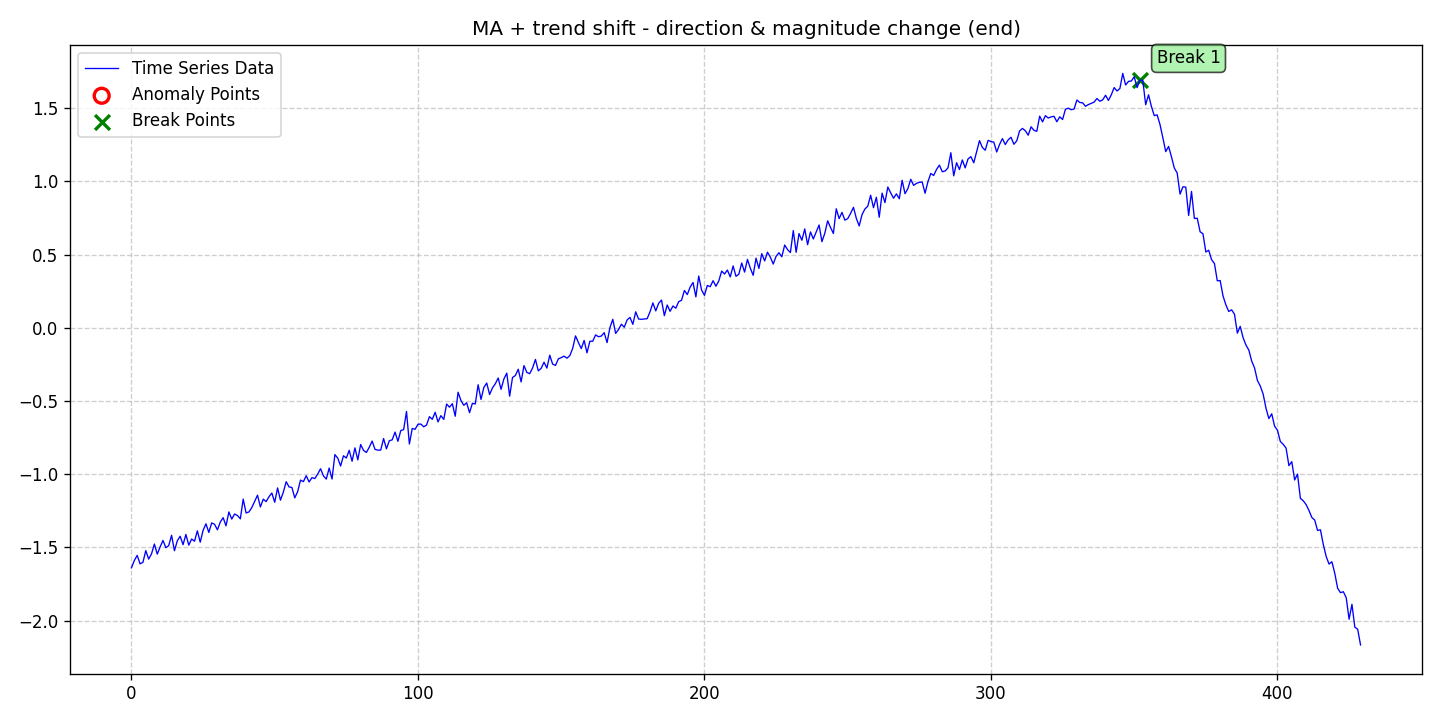

The data file committed next to this chart (first rows):
date, data, stationary, det_lin_up, det_lin_down, det_quad, det_cubic, det_exp, det_damped, stoc_trend, volatility, single_seas, multiple_seas, point_anom_single, point_anom_multi, collect_anom, context_anom, mean_shift, var_shift, trend_shift, point_anom_count, point_anom_location, point_anom_point, collect_anom_count
2020-01-01, -1.639, 0, 0, 0, 0, 0, 0, 0, 0, 0, 0, 0, 0, 0, 0, 0, 0, 0, 1, 0, none, , 0
2020-01-02, -1.59, 0, 0, 0, 0, 0, 0, 0, 0, 0, 0, 0, 0, 0, 0, 0, 0, 0, 1, 0, none, , 0
2020-01-03, -1.554, 0, 0, 0, 0, 0, 0, 0, 0, 0, 0, 0, 0, 0, 0, 0, 0, 0, 1, 0, none, , 0
2020-01-04, -1.612, 0, 0, 0, 0, 0, 0, 0, 0, 0, 0, 0, 0, 0, 0, 0, 0, 0, 1, 0, none, , 0
2020-01-05, -1.602, 0, 0, 0, 0, 0, 0, 0, 0, 0, 0, 0, 0, 0, 0, 0, 0, 0, 1, 0, none, , 0
2020-01-06, -1.522, 0, 0, 0, 0, 0, 0, 0, 0, 0, 0, 0, 0, 0, 0, 0, 0, 0, 1, 0, none, , 0
2020-01-07, -1.58, 0, 0, 0, 0, 0, 0, 0, 0, 0, 0, 0, 0, 0, 0, 0, 0, 0, 1, 0, none, , 0
2020-01-08, -1.544, 0, 0, 0, 0, 0, 0, 0, 0, 0, 0, 0, 0, 0, 0, 0, 0, 0, 1, 0, none, , 0
2020-01-09, -1.477, 0, 0, 0, 0, 0, 0, 0, 0, 0, 0, 0, 0, 0, 0, 0, 0, 0, 1, 0, none, , 0
2020-01-10, -1.546, 0, 0, 0, 0, 0, 0, 0, 0, 0, 0, 0, 0, 0, 0, 0, 0, 0, 1, 0, none, , 0
2020-01-11, -1.497, 0, 0, 0, 0, 0, 0, 0, 0, 0, 0, 0, 0, 0, 0, 0, 0, 0, 1, 0, none, , 0
2020-01-12, -1.452, 0, 0, 0, 0, 0, 0, 0, 0, 0, 0, 0, 0, 0, 0, 0, 0, 0, 1, 0, none, , 0
2020-01-13, -1.502, 0, 0, 0, 0, 0, 0, 0, 0, 0, 0, 0, 0, 0, 0, 0, 0, 0, 1, 0, none, , 0
2020-01-14, -1.488, 0, 0, 0, 0, 0, 0, 0, 0, 0, 0, 0, 0, 0, 0, 0, 0, 0, 1, 0, none, , 0
2020-01-15, -1.417, 0, 0, 0, 0, 0, 0, 0, 0, 0, 0, 0, 0, 0, 0, 0, 0, 0, 1, 0, none, , 0
2020-01-16, -1.523, 0, 0, 0, 0, 0, 0, 0, 0, 0, 0, 0, 0, 0, 0, 0, 0, 0, 1, 0, none, , 0
2020-01-17, -1.455, 0, 0, 0, 0, 0, 0, 0, 0, 0, 0, 0, 0, 0, 0, 0, 0, 0, 1, 0, none, , 0
2020-01-18, -1.424, 0, 0, 0, 0, 0, 0, 0, 0, 0, 0, 0, 0, 0, 0, 0, 0, 0, 1, 0, none, , 0
2020-01-19, -1.481, 0, 0, 0, 0, 0, 0, 0, 0, 0, 0, 0, 0, 0, 0, 0, 0, 0, 1, 0, none, , 0
2020-01-20, -1.412, 0, 0, 0, 0, 0, 0, 0, 0, 0, 0, 0, 0, 0, 0, 0, 0, 0, 1, 0, none, , 0
2020-01-21, -1.485, 0, 0, 0, 0, 0, 0, 0, 0, 0, 0, 0, 0, 0, 0, 0, 0, 0, 1, 0, none, , 0
2020-01-22, -1.442, 0, 0, 0, 0, 0, 0, 0, 0, 0, 0, 0, 0, 0, 0, 0, 0, 0, 1, 0, none, , 0
2020-01-23, -1.458, 0, 0, 0, 0, 0, 0, 0, 0, 0, 0, 0, 0, 0, 0, 0, 0, 0, 1, 0, none, , 0
2020-01-24, -1.387, 0, 0, 0, 0, 0, 0, 0, 0, 0, 0, 0, 0, 0, 0, 0, 0, 0, 1, 0, none, , 0
2020-01-25, -1.464, 0, 0, 0, 0, 0, 0, 0, 0, 0, 0, 0, 0, 0, 0, 0, 0, 0, 1, 0, none, , 0
2020-01-26, -1.383, 0, 0, 0, 0, 0, 0, 0, 0, 0, 0, 0, 0, 0, 0, 0, 0, 0, 1, 0, none, , 0
2020-01-27, -1.339, 0, 0, 0, 0, 0, 0, 0, 0, 0, 0, 0, 0, 0, 0, 0, 0, 0, 1, 0, none, , 0
2020-01-28, -1.398, 0, 0, 0, 0, 0, 0, 0, 0, 0, 0, 0, 0, 0, 0, 0, 0, 0, 1, 0, none, , 0
2020-01-29, -1.333, 0, 0, 0, 0, 0, 0, 0, 0, 0, 0, 0, 0, 0, 0, 0, 0, 0, 1, 0, none, , 0
2020-01-30, -1.342, 0, 0, 0, 0, 0, 0, 0, 0, 0, 0, 0, 0, 0, 0, 0, 0, 0, 1, 0, none, , 0
2020-01-31, -1.38, 0, 0, 0, 0, 0, 0, 0, 0, 0, 0, 0, 0, 0, 0, 0, 0, 0, 1, 0, none, , 0
2020-02-01, -1.327, 0, 0, 0, 0, 0, 0, 0, 0, 0, 0, 0, 0, 0, 0, 0, 0, 0, 1, 0, none, , 0
2020-02-02, -1.297, 0, 0, 0, 0, 0, 0, 0, 0, 0, 0, 0, 0, 0, 0, 0, 0, 0, 1, 0, none, , 0
2020-02-03, -1.353, 0, 0, 0, 0, 0, 0, 0, 0, 0, 0, 0, 0, 0, 0, 0, 0, 0, 1, 0, none, , 0
2020-02-04, -1.258, 0, 0, 0, 0, 0, 0, 0, 0, 0, 0, 0, 0, 0, 0, 0, 0, 0, 1, 0, none, , 0
2020-02-05, -1.306, 0, 0, 0, 0, 0, 0, 0, 0, 0, 0, 0, 0, 0, 0, 0, 0, 0, 1, 0, none, , 0
2020-02-06, -1.272, 0, 0, 0, 0, 0, 0, 0, 0, 0, 0, 0, 0, 0, 0, 0, 0, 0, 1, 0, none, , 0
2020-02-07, -1.282, 0, 0, 0, 0, 0, 0, 0, 0, 0, 0, 0, 0, 0, 0, 0, 0, 0, 1, 0, none, , 0
2020-02-08, -1.305, 0, 0, 0, 0, 0, 0, 0, 0, 0, 0, 0, 0, 0, 0, 0, 0, 0, 1, 0, none, , 0
2020-02-09, -1.17, 0, 0, 0, 0, 0, 0, 0, 0, 0, 0, 0, 0, 0, 0, 0, 0, 0, 1, 0, none, , 0
2020-02-10, -1.265, 0, 0, 0, 0, 0, 0, 0, 0, 0, 0, 0, 0, 0, 0, 0, 0, 0, 1, 0, none, , 0
2020-02-11, -1.258, 0, 0, 0, 0, 0, 0, 0, 0, 0, 0, 0, 0, 0, 0, 0, 0, 0, 1, 0, none, , 0
2020-02-12, -1.228, 0, 0, 0, 0, 0, 0, 0, 0, 0, 0, 0, 0, 0, 0, 0, 0, 0, 1, 0, none, , 0
2020-02-13, -1.186, 0, 0, 0, 0, 0, 0, 0, 0, 0, 0, 0, 0, 0, 0, 0, 0, 0, 1, 0, none, , 0
2020-02-14, -1.143, 0, 0, 0, 0, 0, 0, 0, 0, 0, 0, 0, 0, 0, 0, 0, 0, 0, 1, 0, none, , 0
2020-02-15, -1.224, 0, 0, 0, 0, 0, 0, 0, 0, 0, 0, 0, 0, 0, 0, 0, 0, 0, 1, 0, none, , 0
2020-02-16, -1.17, 0, 0, 0, 0, 0, 0, 0, 0, 0, 0, 0, 0, 0, 0, 0, 0, 0, 1, 0, none, , 0
2020-02-17, -1.187, 0, 0, 0, 0, 0, 0, 0, 0, 0, 0, 0, 0, 0, 0, 0, 0, 0, 1, 0, none, , 0
2020-02-18, -1.154, 0, 0, 0, 0, 0, 0, 0, 0, 0, 0, 0, 0, 0, 0, 0, 0, 0, 1, 0, none, , 0
2020-02-19, -1.129, 0, 0, 0, 0, 0, 0, 0, 0, 0, 0, 0, 0, 0, 0, 0, 0, 0, 1, 0, none, , 0
2020-02-20, -1.192, 0, 0, 0, 0, 0, 0, 0, 0, 0, 0, 0, 0, 0, 0, 0, 0, 0, 1, 0, none, , 0
2020-02-21, -1.094, 0, 0, 0, 0, 0, 0, 0, 0, 0, 0, 0, 0, 0, 0, 0, 0, 0, 1, 0, none, , 0
2020-02-22, -1.177, 0, 0, 0, 0, 0, 0, 0, 0, 0, 0, 0, 0, 0, 0, 0, 0, 0, 1, 0, none, , 0
2020-02-23, -1.123, 0, 0, 0, 0, 0, 0, 0, 0, 0, 0, 0, 0, 0, 0, 0, 0, 0, 1, 0, none, , 0
2020-02-24, -1.051, 0, 0, 0, 0, 0, 0, 0, 0, 0, 0, 0, 0, 0, 0, 0, 0, 0, 1, 0, none, , 0
2020-02-25, -1.087, 0, 0, 0, 0, 0, 0, 0, 0, 0, 0, 0, 0, 0, 0, 0, 0, 0, 1, 0, none, , 0
2020-02-26, -1.09, 0, 0, 0, 0, 0, 0, 0, 0, 0, 0, 0, 0, 0, 0, 0, 0, 0, 1, 0, none, , 0
2020-02-27, -1.162, 0, 0, 0, 0, 0, 0, 0, 0, 0, 0, 0, 0, 0, 0, 0, 0, 0, 1, 0, none, , 0
2020-02-28, -1.119, 0, 0, 0, 0, 0, 0, 0, 0, 0, 0, 0, 0, 0, 0, 0, 0, 0, 1, 0, none, , 0
2020-02-29, -1.04, 0, 0, 0, 0, 0, 0, 0, 0, 0, 0, 0, 0, 0, 0, 0, 0, 0, 1, 0, none, , 0
... 370 more rows
